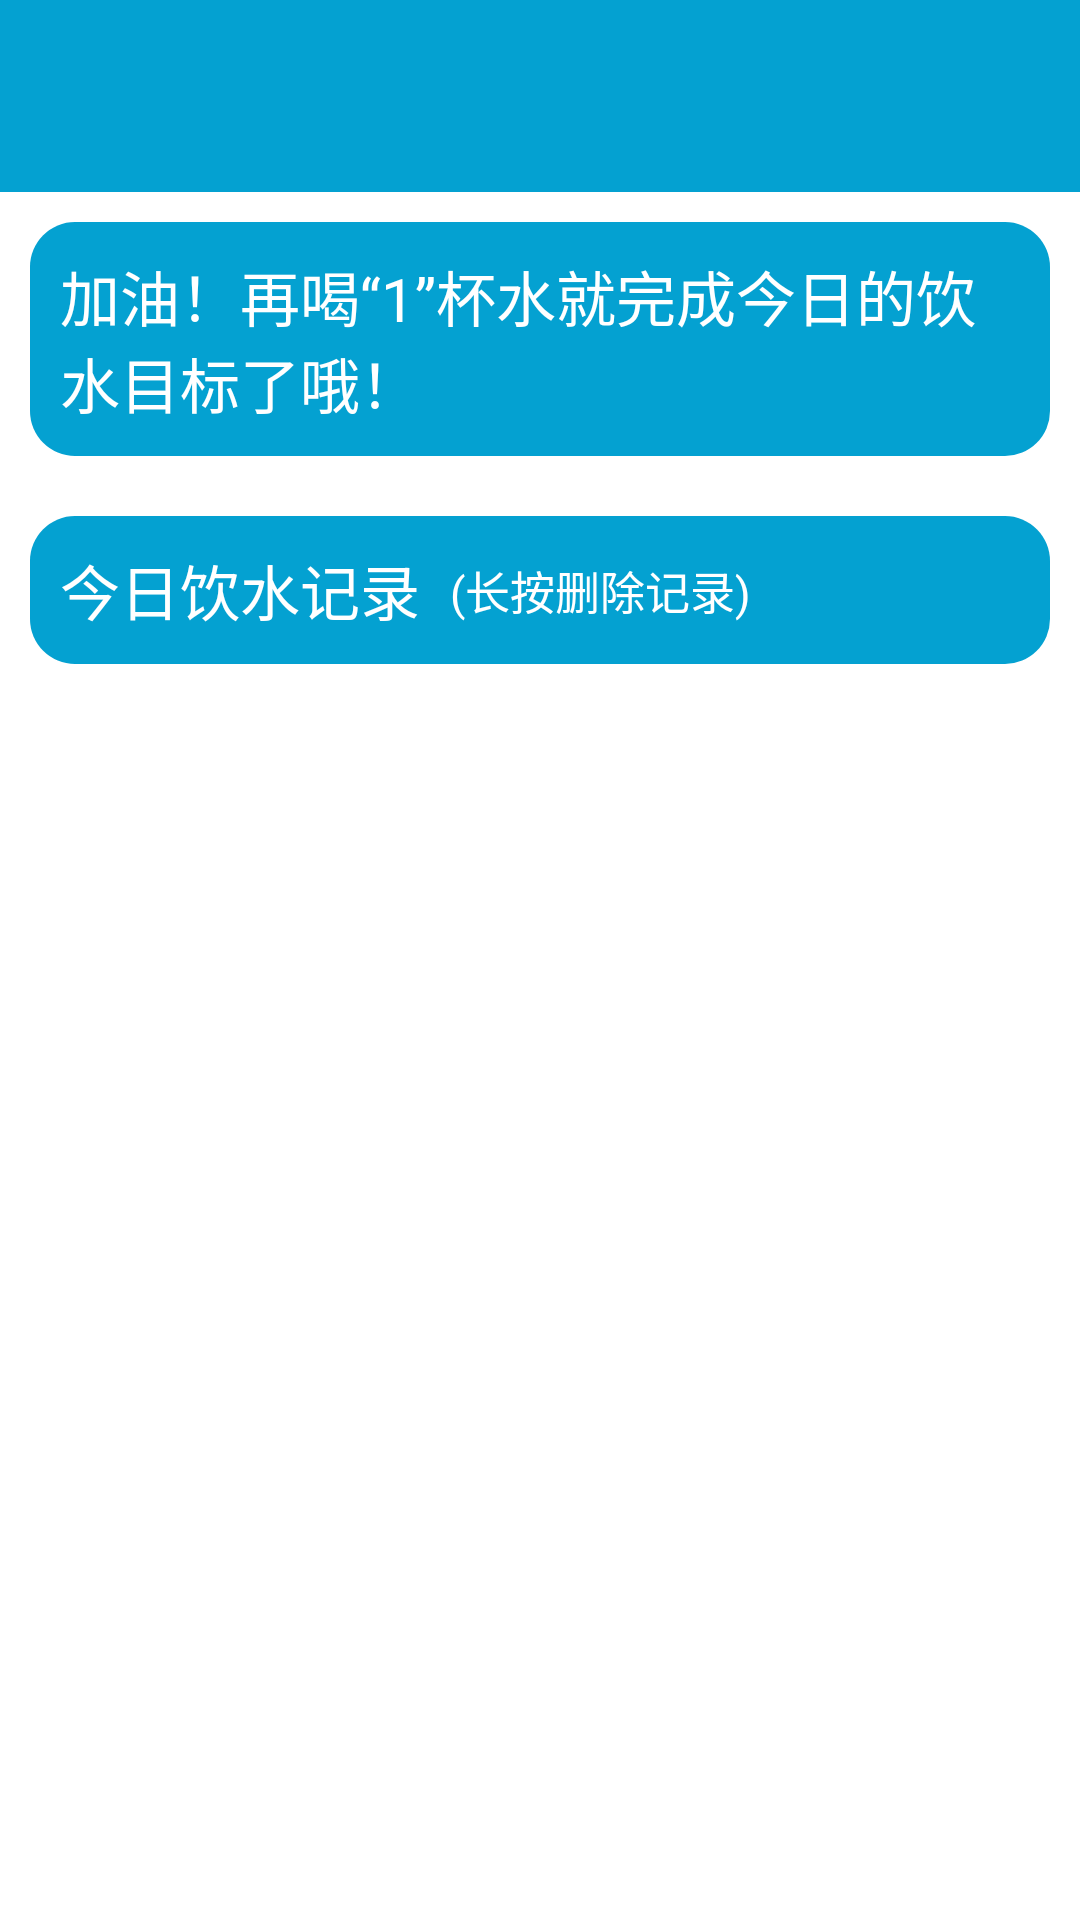

Produce the Android XML layout that renders to this screen, including the resource entries it uses.
<!-- AndroidManifest.xml: application theme Theme.MyApplication -->
<!-- res/layout/home_fragment.xml -->
<?xml version="1.0" encoding="utf-8"?>
<LinearLayout xmlns:android="http://schemas.android.com/apk/res/android"
    android:layout_width="match_parent"
    android:background="#ffffff"
    android:orientation="vertical"
    android:layout_height="match_parent">

    <RelativeLayout
        android:layout_width="match_parent"
        android:background="#04A1D1"
        android:padding="5dp"
        android:layout_height="wrap_content">


        <TextView
            android:id="@+id/welcome"
            android:textColor="@color/white"
            android:textSize="20sp"
            android:layout_width="wrap_content"
            android:layout_height="wrap_content">
        </TextView>

        <TextView
            android:id="@+id/nickname"
            android:layout_below="@id/welcome"
            android:textSize="20sp"
            android:textColor="@color/white"
            android:layout_width="wrap_content"
            android:layout_height="wrap_content">
        </TextView>

    </RelativeLayout>

    <LinearLayout
        android:layout_width="match_parent"
        android:layout_height="0dp"
        android:layout_weight="1"
        android:orientation="vertical">

        <RelativeLayout
            android:layout_margin="10dp"
            android:background="@drawable/wo_bg"
            android:layout_width="match_parent"
            android:layout_height="wrap_content">

            <TextView
                android:id="@+id/encouragement_text"
                android:padding="10dp"
                android:layout_width="wrap_content"
                android:text="加油！再喝“1”杯水就完成今日的饮水目标了哦！"
                android:textSize="20sp"
                android:textColor="@color/white"
                android:layout_height="wrap_content">

            </TextView>


        </RelativeLayout>


        <RelativeLayout
            android:layout_margin="10dp"
            android:background="@drawable/wo_bg"
            android:layout_width="match_parent"
            android:layout_height="wrap_content">

            <TextView
                android:id="@+id/jrysjl"
                android:padding="10dp"
                android:layout_width="wrap_content"
                android:text="今日饮水记录"
                android:textSize="20sp"
                android:textColor="@color/white"
                android:layout_height="wrap_content">

            </TextView>

            <TextView
                android:layout_toRightOf="@+id/jrysjl"
                android:textColor="@color/white"
                android:text="(长按删除记录)"
                android:textSize="15sp"
                android:layout_centerVertical="true"
                android:layout_width="wrap_content"
                android:layout_height="wrap_content">
            </TextView>

        </RelativeLayout>

        <androidx.recyclerview.widget.RecyclerView
            android:id="@+id/conn"
            android:layout_width="match_parent"
            android:layout_height="0dp"
            android:layout_weight="1">

        </androidx.recyclerview.widget.RecyclerView>



    </LinearLayout>

    <RelativeLayout
        android:layout_width="match_parent"
        android:layout_height="wrap_content">

        <LinearLayout
            android:layout_alignParentLeft="true"
            android:background="@drawable/gery_bg"
            android:layout_width="wrap_content"
            android:layout_margin="3dp"
            android:layout_height="wrap_content"
            android:layout_gravity="start">

            <ImageView
                android:layout_width="50dp"
                android:padding="8dp"
                android:src="@drawable/cup_1"
                android:layout_height="50dp">
            </ImageView>

            <TextView
                android:id="@+id/left"
                android:textSize="18sp"
                android:layout_gravity="center"
                android:textColor="@color/white"
                android:layout_width="wrap_content"
                android:layout_height="wrap_content">
            </TextView>

            <TextView
                android:id="@+id/task"
                android:textSize="18sp"
                android:layout_gravity="center"
                android:textColor="@color/white"
                android:layout_width="wrap_content"
                android:layout_height="wrap_content">
            </TextView>
        </LinearLayout>

        <LinearLayout
            android:id="@+id/right"
            android:layout_alignParentRight="true"
            android:background="@drawable/gery_bg"
            android:layout_width="wrap_content"
            android:layout_margin="3dp"
            android:layout_height="wrap_content"
            android:layout_gravity="end">

            <ImageView
                android:layout_width="50dp"
                android:src="@mipmap/time"
                android:padding="5dp"
                android:layout_height="50dp">
            </ImageView>

            <TextView
                android:textSize="18sp"
                android:layout_gravity="center"
                android:textColor="@color/white"
                android:layout_width="wrap_content"
                android:layout_height="wrap_content">
            </TextView>

            <TextView
                android:id="@+id/time"
                android:textSize="18sp"
                android:layout_gravity="center"
                android:textColor="@color/white"
                android:layout_width="wrap_content"
                android:layout_height="wrap_content">
            </TextView>

        </LinearLayout>


    </RelativeLayout>

    <RelativeLayout
        android:layout_width="match_parent"
        android:layout_height="wrap_content">

        <LinearLayout
            android:layout_margin="5dp"
            android:padding="3dp"
            android:id="@+id/drink"
            android:background="@drawable/gery_bg"
            android:layout_centerHorizontal="true"
            android:layout_width="wrap_content"
            android:layout_height="wrap_content">

            <ImageView
                android:src="@mipmap/plus"
                android:padding="5dp"
                android:layout_width="50dp"
                android:layout_height="50dp">
            </ImageView>

            <TextView
                android:text="记录一杯水"
                android:textSize="18sp"
                android:layout_gravity="center"
                android:textColor="@color/white"
                android:layout_width="wrap_content"
                android:layout_height="wrap_content">
            </TextView>

        </LinearLayout>
    </RelativeLayout>

</LinearLayout>
<!-- resources referenced by this layout -->
<resources>
  <!-- drawable cup_1: png bitmap (drawable, 2747 bytes) -->
  <!-- drawable wo_bg (drawable) -->
  <?xml version="1.0" encoding="utf-8"?>
  <selector xmlns:android="http://schemas.android.com/apk/res/android">
      <item>
          <shape>
              <solid android:color="#04A1D1"></solid>
              <corners android:radius="15dp"></corners>
          </shape>
      </item>
  </selector>
  <!-- mipmap plus: png bitmap (drawable, 3681 bytes) -->
  <!-- mipmap time: png bitmap (mipmap-hdpi, 3380 bytes) -->
  <style name="Theme.MyApplication" parent="Base.Theme.MyApplication" />
  <style name="Base.Theme.MyApplication" parent="Theme.AppCompat.NoActionBar">
          
          
          <item name="android:statusBarColor">#04A1D1</item>
  
  
      </style>
  <!-- not gathered from this repository: default colours our renderer supplied (Android Studio template values) -->
  <color name="white">#FFFFFFFF</color>
</resources>
